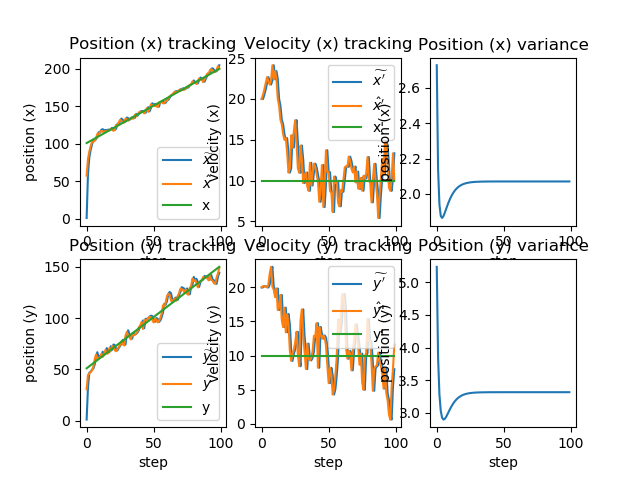

The data file committed next to this chart (first rows):
x_, dx_, y_, dy_, x, x_var, dx, y, y_var, dy, x_real, dx_real, y_real, dy_real
1, 20, 1, 20, 57.57, 2.727, 20, 30.6, 5.238, 20, 101, 10, 51, 10
59.57, 20, 32.6, 20, 79.8, 2.139, 20.54, 44.63, 3.845, 20.19, 102, 10, 52, 10
81.86, 20.54, 46.65, 20.19, 89.69, 1.94, 21.18, 45.66, 3.279, 20.14, 103, 10, 53, 10
91.8, 21.18, 47.67, 20.14, 96.8, 1.876, 21.94, 47.58, 3.028, 20.13, 104, 10, 54, 10
98.99, 21.94, 49.59, 20.13, 102.2, 1.864, 22.68, 48.77, 2.925, 19.98, 105, 10, 55, 10
104.5, 22.68, 50.77, 19.98, 102.8, 1.874, 22.16, 52.54, 2.897, 20.42, 106, 10, 56, 10
105, 22.16, 54.58, 20.42, 104, 1.893, 21.77, 59.68, 2.907, 22.04, 107, 10, 57, 10
106.2, 21.77, 61.88, 22.04, 107.3, 1.915, 22.28, 64.41, 2.938, 23.02, 108, 10, 58, 10
109.5, 22.28, 66.71, 23.02, 113.2, 1.936, 24.14, 60.19, 2.977, 20.11, 109, 10, 59, 10
115.6, 24.14, 62.2, 20.11, 112.5, 1.956, 22.41, 61.27, 3.019, 19.65, 110, 10, 60, 10
114.8, 22.41, 63.23, 19.65, 116.4, 1.973, 23.42, 61.27, 3.061, 18.58, 111, 10, 61, 10
118.8, 23.42, 63.12, 18.58, 117.3, 1.989, 22.47, 65.28, 3.099, 19.84, 112, 10, 62, 10
119.6, 22.47, 67.27, 19.84, 115.9, 2.002, 20.01, 62.17, 3.133, 16.69, 113, 10, 63, 10
117.9, 20.01, 63.84, 16.69, 116.7, 2.014, 19.16, 64.46, 3.163, 17.09, 114, 10, 64, 10
118.6, 19.16, 66.17, 17.09, 116.2, 2.024, 17.46, 68.85, 3.189, 18.89, 115, 10, 65, 10
118, 17.46, 70.74, 18.89, 117.2, 2.032, 16.9, 65.42, 3.211, 15.21, 116, 10, 66, 10
118.9, 16.9, 66.94, 15.21, 117.3, 2.039, 15.69, 65.48, 3.23, 14.18, 117, 10, 67, 10
118.9, 15.69, 66.9, 14.18, 118, 2.044, 14.99, 70.85, 3.245, 17.03, 118, 10, 68, 10
119.5, 14.99, 72.55, 17.03, 119.7, 2.049, 15.2, 67.62, 3.258, 13.41, 119, 10, 69, 10
121.3, 15.2, 68.96, 13.41, 119, 2.053, 13.42, 72.6, 3.269, 16.11, 120, 10, 70, 10
120.3, 13.42, 74.21, 16.11, 117.3, 2.056, 10.98, 72.24, 3.278, 14.64, 121, 10, 71, 10
118.4, 10.98, 73.7, 14.64, 119, 2.059, 11.51, 68.64, 3.285, 10.82, 122, 10, 72, 10
120.2, 11.51, 69.73, 10.82, 125.2, 2.061, 15.55, 67.62, 3.291, 9.222, 123, 10, 73, 10
126.7, 15.55, 68.54, 9.222, 124.9, 2.063, 14.05, 69.94, 3.295, 10.29, 124, 10, 74, 10
126.3, 14.05, 70.97, 10.29, 128.8, 2.064, 16.06, 71.73, 3.299, 10.87, 125, 10, 75, 10
130.4, 16.06, 72.81, 10.87, 132, 2.065, 17.41, 74.17, 3.303, 11.91, 126, 10, 76, 10
133.8, 17.41, 75.36, 11.91, 130.4, 2.066, 14.69, 77.39, 3.305, 13.48, 127, 10, 77, 10
131.9, 14.69, 78.74, 13.48, 128, 2.067, 11.52, 74.44, 3.307, 10.16, 128, 10, 78, 10
129.2, 11.52, 75.46, 10.16, 128.5, 2.068, 10.96, 73.24, 3.309, 8.441, 129, 10, 79, 10
129.6, 10.96, 74.08, 8.441, 133.7, 2.068, 14.3, 82.73, 3.31, 15.15, 130, 10, 80, 10
135.1, 14.3, 84.25, 15.15, 133, 2.069, 12.59, 86.35, 3.311, 16.78, 131, 10, 81, 10
134.3, 12.59, 88.03, 16.78, 130.8, 2.069, 9.696, 83.01, 3.312, 12.88, 132, 10, 82, 10
131.7, 9.696, 84.3, 12.88, 132.9, 2.069, 10.62, 81.43, 3.313, 10.65, 133, 10, 83, 10
133.9, 10.62, 82.5, 10.65, 134.4, 2.069, 11, 79.12, 3.314, 8.023, 134, 10, 84, 10
135.5, 11, 79.92, 8.023, 133.4, 2.07, 9.314, 84.71, 3.314, 11.75, 135, 10, 85, 10
134.4, 9.314, 85.89, 11.75, 133.7, 2.07, 8.752, 83.14, 3.315, 9.617, 136, 10, 86, 10
134.6, 8.752, 84.1, 9.617, 138.7, 2.07, 12.19, 83.7, 3.315, 9.299, 137, 10, 87, 10
139.9, 12.19, 84.63, 9.299, 136.6, 2.07, 9.403, 85.08, 3.315, 9.653, 138, 10, 88, 10
137.5, 9.403, 86.05, 9.653, 139.4, 2.07, 11, 87.3, 3.315, 10.63, 139, 10, 89, 10
140.5, 11, 88.36, 10.63, 141.9, 2.07, 12.08, 91.28, 3.315, 12.9, 140, 10, 90, 10
143.1, 12.08, 92.57, 12.9, 142.5, 2.07, 11.63, 92.32, 3.316, 12.71, 141, 10, 91, 10
143.7, 11.63, 93.59, 12.71, 142.7, 2.07, 10.78, 96.22, 3.316, 14.75, 142, 10, 92, 10
143.7, 10.78, 97.69, 14.75, 142.6, 2.07, 9.852, 89.3, 3.316, 8.211, 143, 10, 93, 10
143.6, 9.852, 90.12, 8.211, 140.6, 2.07, 7.404, 97.81, 3.316, 14.21, 144, 10, 94, 10
141.4, 7.404, 99.23, 14.21, 143.5, 2.07, 9.14, 97.87, 3.316, 13.14, 145, 10, 95, 10
144.4, 9.14, 99.18, 13.14, 147.7, 2.07, 11.91, 98.34, 3.316, 12.49, 146, 10, 96, 10
148.9, 11.91, 99.59, 12.49, 142.7, 2.07, 6.766, 100.2, 3.316, 12.95, 147, 10, 97, 10
143.4, 6.766, 101.5, 12.95, 146.9, 2.07, 9.652, 101.1, 3.316, 12.64, 148, 10, 98, 10
147.8, 9.652, 102.3, 12.64, 152.8, 2.07, 13.73, 100.8, 3.316, 11.47, 149, 10, 99, 10
154.1, 13.73, 102, 11.47, 150.9, 2.07, 11.03, 98.29, 3.316, 8.584, 150, 10, 100, 10
152, 11.03, 99.15, 8.584, 152, 2.07, 11.04, 95.78, 3.316, 5.956, 151, 10, 101, 10
153.1, 11.04, 96.37, 5.956, 150.3, 2.07, 8.696, 99.26, 3.316, 8.206, 152, 10, 102, 10
151.1, 8.696, 100.1, 8.206, 151, 2.07, 8.554, 98.69, 3.316, 7.121, 153, 10, 103, 10
151.8, 8.554, 99.4, 7.121, 148.9, 2.07, 6.153, 95.76, 3.316, 4.288, 154, 10, 104, 10
149.5, 6.153, 96.19, 4.288, 154.8, 2.07, 10.5, 97.17, 3.316, 5.05, 155, 10, 105, 10
155.8, 10.5, 97.67, 5.05, 154.9, 2.07, 9.719, 100.2, 3.316, 7.037, 156, 10, 106, 10
155.9, 9.719, 100.9, 7.037, 156.2, 2.07, 9.993, 104.4, 3.316, 9.741, 157, 10, 107, 10
157.2, 9.993, 105.4, 9.741, 154, 2.07, 7.323, 112.5, 3.316, 15.27, 158, 10, 108, 10
154.7, 7.323, 114, 15.27, 154.1, 2.07, 6.85, 111.6, 3.316, 13.44, 159, 10, 109, 10
154.8, 6.85, 113, 13.44, 157.2, 2.07, 8.842, 115.2, 3.316, 15.14, 160, 10, 110, 10
... 40 more rows
